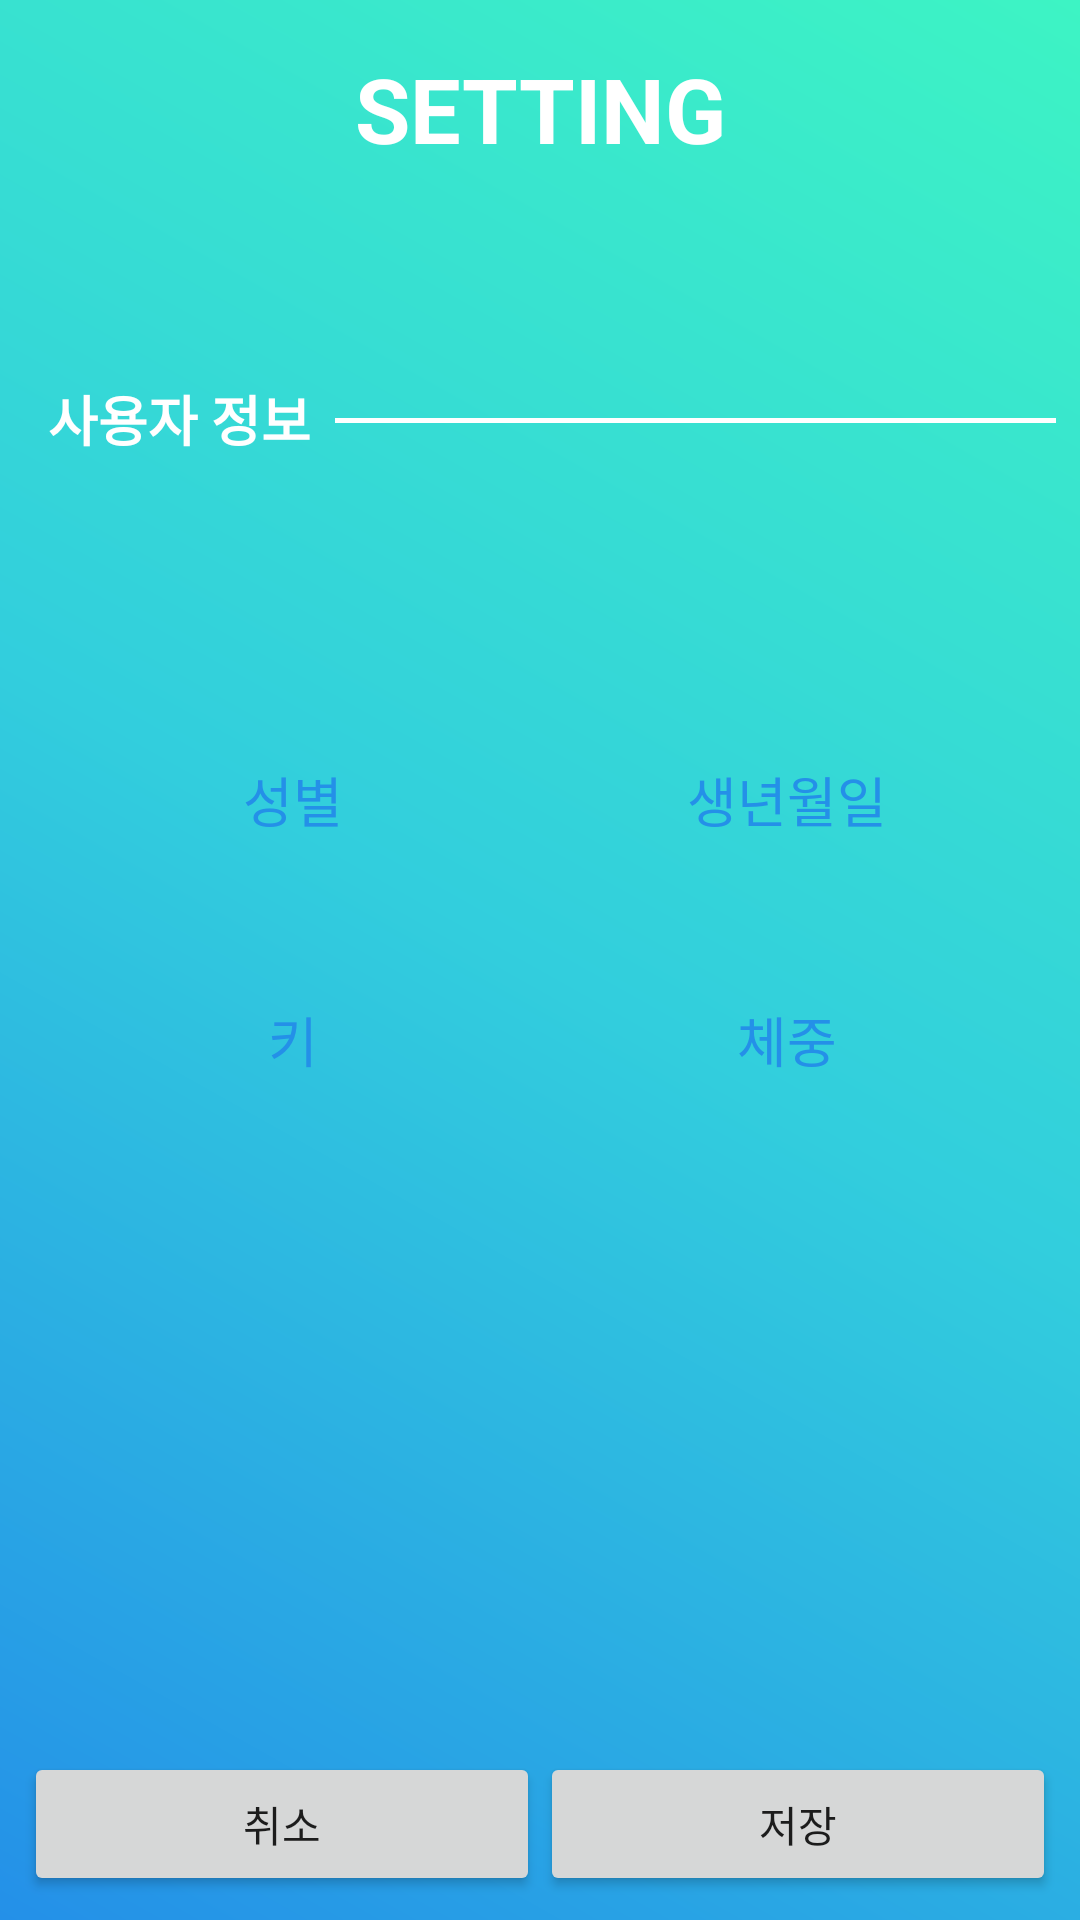

The Android layout XML behind this screen, and the referenced resources:
<!-- AndroidManifest.xml: application theme AppTheme -->
<!-- res/layout/activity_setting.xml -->
<?xml version="1.0" encoding="utf-8"?>
<android.support.constraint.ConstraintLayout xmlns:android="http://schemas.android.com/apk/res/android"
    xmlns:app="http://schemas.android.com/apk/res-auto"
    xmlns:tools="http://schemas.android.com/tools"
    android:layout_width="match_parent"
    android:layout_height="match_parent"
    android:background="@drawable/background_gradietion"
    tools:context=".Setting">

    <Button
        android:id="@+id/cancel_Button"
        android:layout_width="0dp"
        android:layout_height="wrap_content"
        android:layout_marginBottom="8dp"
        android:layout_marginLeft="8dp"
        android:layout_marginStart="8dp"
        android:onClick="CancelButton"
        android:text="취소"
        app:layout_constraintBottom_toBottomOf="parent"
        app:layout_constraintEnd_toStartOf="@+id/save_Button"
        app:layout_constraintHorizontal_bias="0.5"
        app:layout_constraintStart_toStartOf="parent"
        tools:ignore="DuplicateIds,HardcodedText,NotSibling,OnClick" />

    <TextView
        android:id="@+id/Title"
        android:layout_width="wrap_content"
        android:layout_height="wrap_content"
        android:layout_marginEnd="8dp"
        android:layout_marginLeft="8dp"
        android:layout_marginRight="8dp"
        android:layout_marginStart="8dp"
        android:layout_marginTop="16dp"
        android:text="SETTING"
        android:textColor="@android:color/white"
        android:textSize="30dp"
        android:textStyle="bold"
        app:layout_constraintEnd_toEndOf="parent"
        app:layout_constraintStart_toStartOf="parent"
        app:layout_constraintTop_toTopOf="parent"
        tools:ignore="HardcodedText,SpUsage" />

    <TextView
        android:id="@+id/person_information"
        android:layout_width="wrap_content"
        android:layout_height="wrap_content"
        android:layout_marginLeft="8dp"
        android:layout_marginStart="16dp"
        android:layout_marginTop="70dp"
        android:text="사용자 정보"
        android:textColor="@color/white"
        android:textSize="18sp"
        android:textStyle="bold"
        app:layout_constraintStart_toStartOf="parent"
        app:layout_constraintTop_toBottomOf="@+id/Title"
        tools:ignore="HardcodedText" />

    <View
        android:id="@+id/view"
        android:layout_width="0dp"
        android:layout_height="1.5dp"
        android:layout_marginEnd="8dp"
        android:layout_marginLeft="8dp"
        android:layout_marginRight="8dp"
        android:layout_marginStart="8dp"
        android:layout_marginTop="83dp"
        android:background="@color/white"
        app:layout_constraintEnd_toEndOf="parent"
        app:layout_constraintStart_toEndOf="@+id/person_information"
        app:layout_constraintTop_toBottomOf="@+id/Title" />

    <Button
        android:id="@+id/sex_Button"
        android:layout_width="150dp"
        android:layout_height="wrap_content"
        android:layout_marginLeft="8dp"
        android:layout_marginStart="8dp"
        android:layout_marginTop="90dp"
        android:background="@drawable/button_radius_setting"
        android:onClick="settingSex"
        android:text="성별"
        android:textColor="#2490e8"
        android:textSize="18sp"
        app:layout_constraintEnd_toStartOf="@+id/Birth_Button"
        app:layout_constraintHorizontal_bias="0.5"
        app:layout_constraintStart_toStartOf="parent"
        app:layout_constraintTop_toBottomOf="@+id/person_information"
        tools:ignore="HardcodedText,OnClick" />

    <Button
        android:id="@+id/Birth_Button"
        android:layout_width="150dp"
        android:layout_height="wrap_content"
        android:layout_marginEnd="8dp"
        android:layout_marginRight="8dp"
        android:layout_marginTop="90dp"
        android:background="@drawable/button_radius_setting"
        android:onClick="settingBirth"
        android:text="생년월일"
        android:textColor="#2490e8"
        android:textSize="18sp"
        app:layout_constraintEnd_toEndOf="parent"
        app:layout_constraintHorizontal_bias="0.5"
        app:layout_constraintStart_toEndOf="@+id/sex_Button"
        app:layout_constraintTop_toBottomOf="@+id/person_information"
        tools:ignore="HardcodedText,OnClick" />

    <Button
        android:id="@+id/height_Button"
        android:layout_width="150dp"
        android:layout_height="wrap_content"
        android:layout_marginLeft="8dp"
        android:layout_marginStart="8dp"
        android:layout_marginTop="32dp"
        android:background="@drawable/button_radius_setting"
        android:onClick="settingHeight"
        android:text="키"
        android:textColor="#2490e8"
        android:textSize="18sp"
        app:layout_constraintEnd_toStartOf="@+id/weight_Button"
        app:layout_constraintHorizontal_bias="0.5"
        app:layout_constraintStart_toStartOf="parent"
        app:layout_constraintTop_toBottomOf="@+id/sex_Button"
        tools:ignore="HardcodedText,OnClick" />

    <Button
        android:id="@+id/weight_Button"
        android:layout_width="150dp"
        android:layout_height="wrap_content"
        android:layout_marginEnd="8dp"
        android:layout_marginRight="8dp"
        android:layout_marginTop="32dp"
        android:background="@drawable/button_radius_setting"
        android:onClick="settingWeight"
        android:text="체중"
        android:textColor="#2490e8"
        android:textSize="18sp"
        app:layout_constraintEnd_toEndOf="parent"
        app:layout_constraintHorizontal_bias="0.5"
        app:layout_constraintStart_toEndOf="@+id/height_Button"
        app:layout_constraintTop_toBottomOf="@+id/Birth_Button"
        tools:ignore="HardcodedText,OnClick" />

    <Button
        android:id="@+id/save_Button"
        android:layout_width="0dp"
        android:layout_height="wrap_content"
        android:layout_marginBottom="8dp"
        android:layout_marginEnd="8dp"
        android:layout_marginRight="8dp"
        android:onClick="SaveButton"
        android:text="저장"
        app:layout_constraintBottom_toBottomOf="parent"
        app:layout_constraintEnd_toEndOf="parent"
        app:layout_constraintHorizontal_bias="0.5"
        app:layout_constraintStart_toEndOf="@+id/cancel_Button"
        tools:ignore="HardcodedText,OnClick" />

</android.support.constraint.ConstraintLayout>
<!-- resources referenced by this layout -->
<resources>
  <color name="white">#ffffff</color>
  <!-- drawable background_gradietion (drawable) -->
  <?xml version="1.0" encoding="utf-8"?>
  <shape  xmlns:android="http://schemas.android.com/apk/res/android">
      <gradient
          android:angle="45"
          android:type="linear"
          android:startColor="#2490e8"
          android:centerColor="#32cedd"
          android:endColor="#3df4c4" />
  </shape >
  <style name="AppTheme" parent="Base.Theme.AppCompat.Light.DarkActionBar">
          
          <item name="colorPrimary">@color/colorPrimary</item>
          <item name="colorPrimaryDark">@color/colorPrimaryDark</item>
          <item name="colorAccent">@color/colorAccent</item>
          
          
          <item name="windowActionBar">false</item>
          <item name="windowNoTitle">true</item>
      </style>
  <color name="colorPrimary">#3F51B5</color>
  <color name="colorPrimaryDark">#303F9F</color>
  <color name="colorAccent">#FF4081</color>
</resources>
